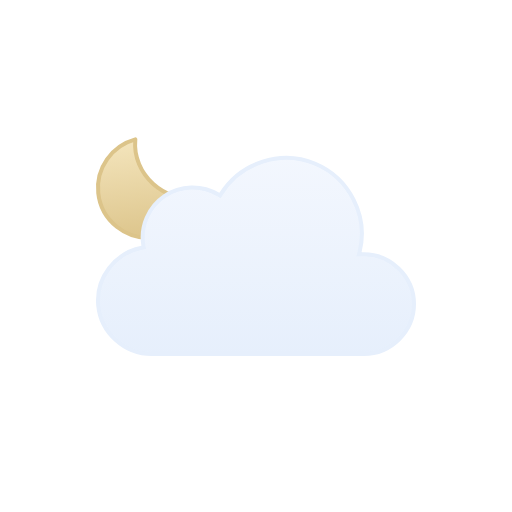
t = 0.00 s
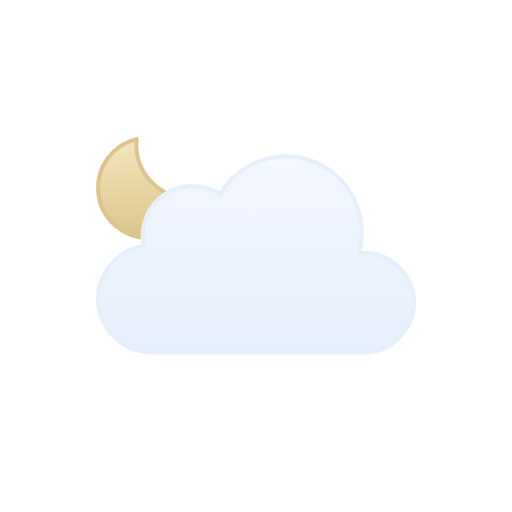
t = 0.38 s
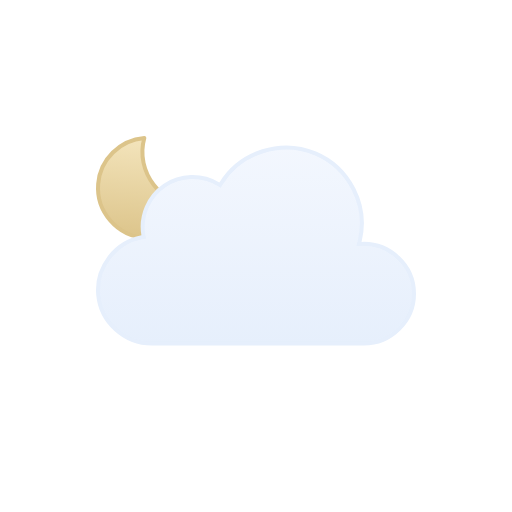
t = 1.13 s
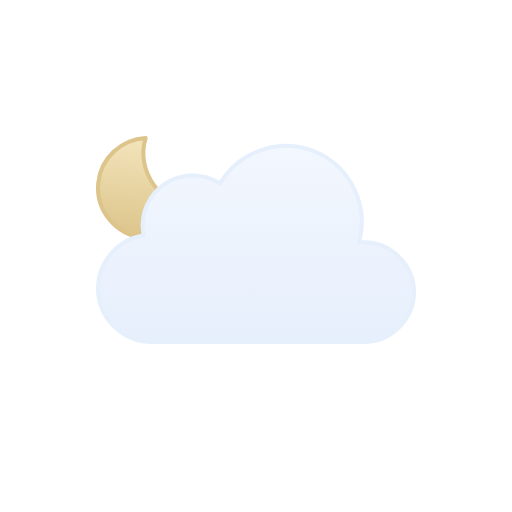
t = 1.50 s
t = 1.88 s: frame unchanged from t = 1.13 s, image omitted
t = 2.63 s: frame unchanged from t = 0.38 s, image omitted

The animated SVG that drew these frames (rendered in a browser with its animation timeline set to each time). Animation: 2 SMIL elements (animateTransform=2); one cycle of 3.00 s, repeats indefinitely.

<svg viewBox="0 0 128 128" fill="none" xmlns="http://www.w3.org/2000/svg">
<g id="partly-cloudy-night" clip-path="url(#clip0_1858_8252)">
<g id="Sky">
<g id="Moon">
<path id="Moon_2" d="M35.1152 34.5947C33.3777 43.1625 40.7532 51.2141 49.3135 50.7832C47.6732 55.8338 42.8891 59.4999 37.2178 59.5C30.188 59.5 24.5002 53.8786 24.5 46.959C24.5 40.7451 29.0879 35.5838 35.1152 34.5947Z" fill="url(#paint0_linear_1858_8252)" stroke="#DCC48A" stroke-linecap="round" stroke-linejoin="round"/>
<animateTransform attributeName="transform" type="rotate" values="-6 36.9 47.0;6 36.9 47.0;-6 36.9 47.0" dur="3s" begin="0s" repeatCount="indefinite" calcMode="spline" keySplines=".42 0 .58 1; .42 0 .58 1"/></g>
<g id="Clouds">
<g id="Cloud">
<path id="Cloud_2" d="M55.2623 48.4746C60.1227 40.6111 70.2975 37.38 78.8151 40.9434C87.3214 44.5023 92.138 54.0026 89.903 62.9648L89.7418 63.6143L90.4108 63.585C97.4203 63.2791 103.5 68.9917 103.5 76.0283C103.5 82.8395 97.7717 88.4997 90.9772 88.5H37.9537C31.1275 88.5018 25.2029 83.1709 24.5592 76.3604C23.9158 69.5518 28.7369 63.2124 35.443 61.9453L35.9264 61.8535L35.8424 61.3691C35.0256 56.6239 37.1258 51.7168 41.1051 49.0127C45.0951 46.3014 50.4459 46.1537 54.5797 48.6396L55.0026 48.8945L55.2623 48.4746Z" fill="url(#paint1_linear_1858_8252)" stroke="#E6EFFC" stroke-miterlimit="10"/>
</g>
<animateTransform attributeName="transform" type="translate" values="0 0;0 -3;0 0" dur="3s" begin="0s" repeatCount="indefinite" calcMode="spline" keySplines=".42 0 .58 1; .42 0 .58 1"/></g>
</g>
</g>
<defs>
<linearGradient id="paint0_linear_1858_8252" x1="37" y1="34" x2="37" y2="60" gradientUnits="userSpaceOnUse">
<stop stop-color="#F4E5BD"/>
<stop offset="1" stop-color="#DCC48A"/>
</linearGradient>
<linearGradient id="paint1_linear_1858_8252" x1="64.0008" y1="39" x2="64.0008" y2="89" gradientUnits="userSpaceOnUse">
<stop stop-color="#F3F7FE"/>
<stop offset="1" stop-color="#E6EFFC"/>
</linearGradient>
<clipPath id="clip0_1858_8252">
<rect width="128" height="128" fill="white"/>
</clipPath>
</defs>
</svg>
